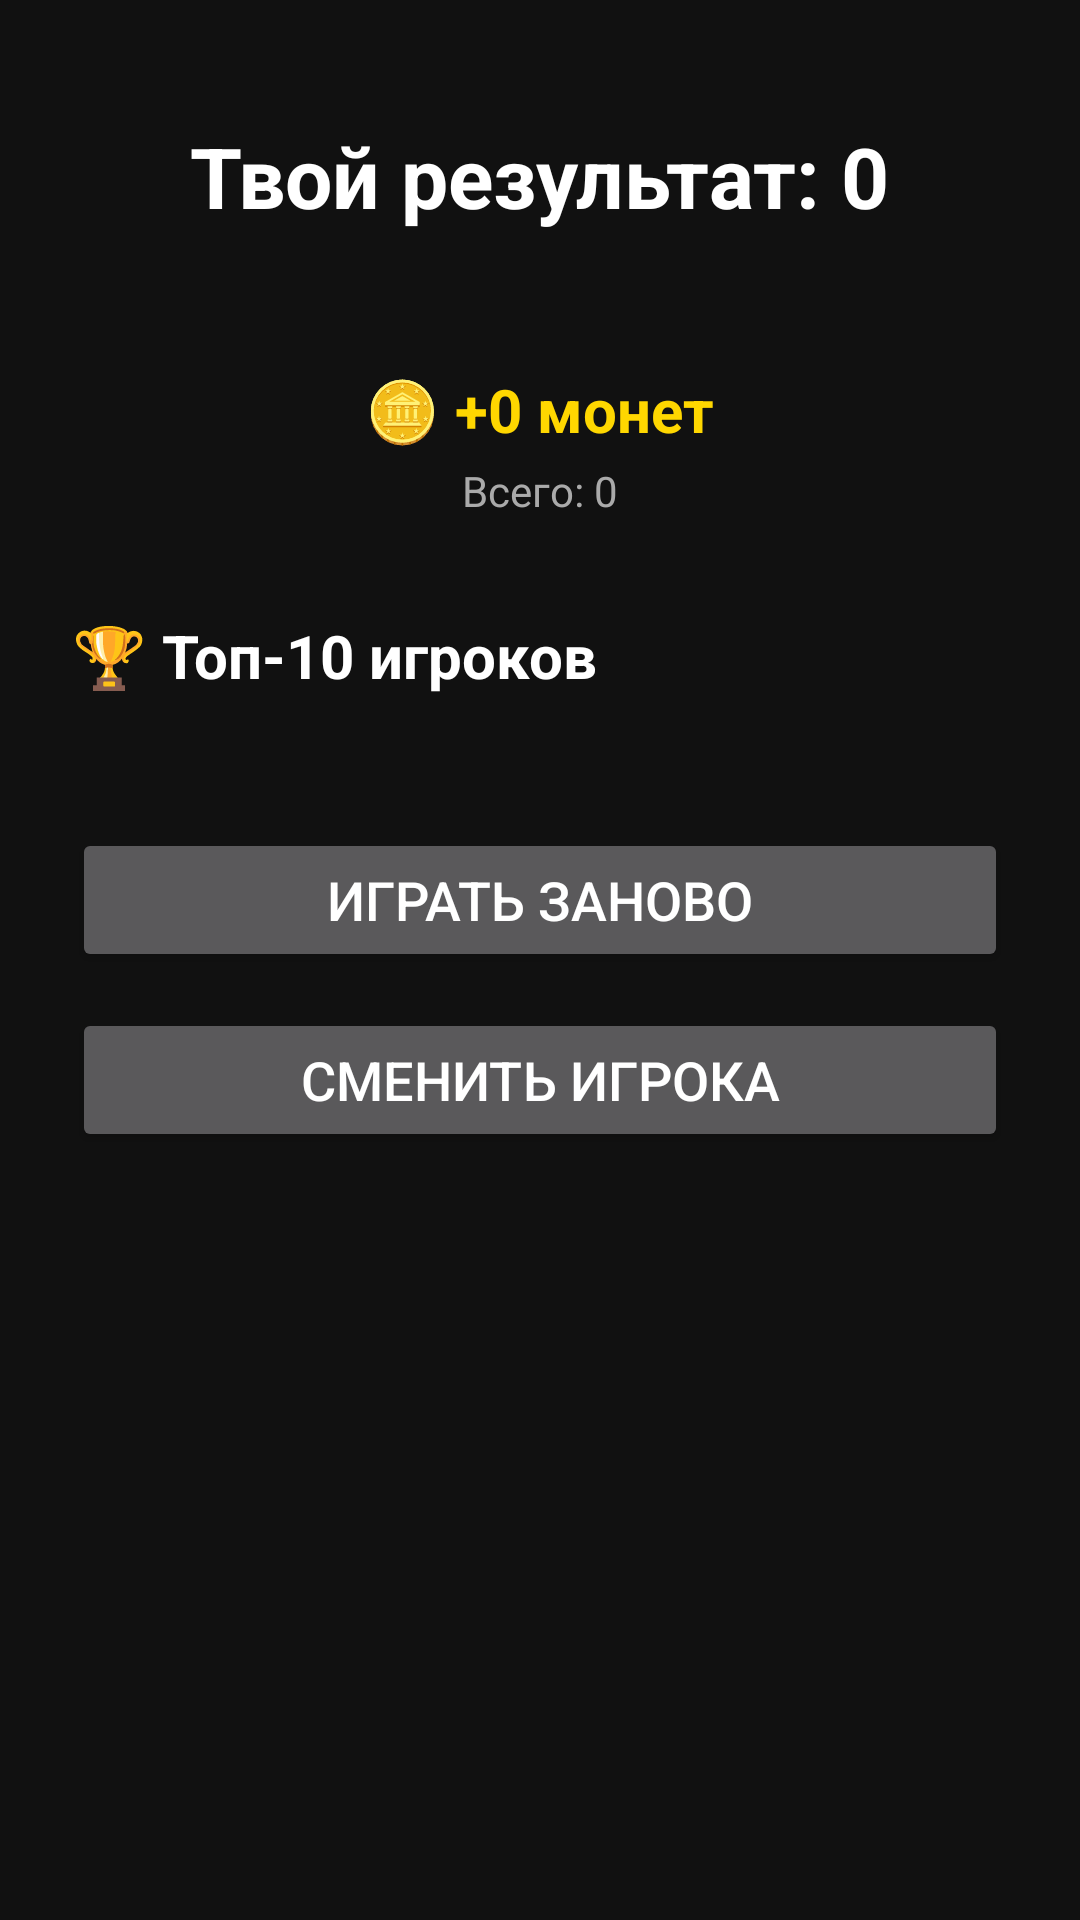

Write the Android layout XML for this screen, with the resource values it uses.
<!-- AndroidManifest.xml: application theme Theme.Game67 -->
<!-- res/layout/activity_result.xml -->
<?xml version="1.0" encoding="utf-8"?>
<ScrollView xmlns:android="http://schemas.android.com/apk/res/android"
    android:id="@+id/resultRoot"
    android:layout_width="match_parent"
    android:layout_height="match_parent"
    android:background="#111111">

    <LinearLayout
        android:layout_width="match_parent"
        android:layout_height="wrap_content"
        android:orientation="vertical"
        android:padding="24dp">

        <TextView
            android:id="@+id/tvNewRecord"
            android:layout_width="wrap_content"
            android:layout_height="wrap_content"
            android:text="🏆 Новый рекорд!"
            android:textSize="24sp"
            android:textStyle="bold"
            android:textColor="#FF5722"
            android:layout_gravity="center"
            android:layout_marginTop="24dp"
            android:visibility="gone" />

        <TextView
            android:id="@+id/tvResultScore"
            android:layout_width="wrap_content"
            android:layout_height="wrap_content"
            android:text="Твой результат: 0"
            android:textSize="28sp"
            android:textStyle="bold"
            android:textColor="#FFFFFF"
            android:layout_gravity="center"
            android:layout_marginTop="16dp" />

        <TextView
            android:id="@+id/tvPlayerLabel"
            android:layout_width="wrap_content"
            android:layout_height="wrap_content"
            android:textSize="16sp"
            android:textColor="#AAAAAA"
            android:layout_gravity="center"
            android:layout_marginTop="8dp" />

        
        <TextView
            android:id="@+id/tvEarnedCoins"
            android:layout_width="wrap_content"
            android:layout_height="wrap_content"
            android:text="🪙 +0 монет"
            android:textSize="20sp"
            android:textStyle="bold"
            android:textColor="#FFD700"
            android:layout_gravity="center"
            android:layout_marginTop="16dp" />

        <TextView
            android:id="@+id/tvTotalCoins"
            android:layout_width="wrap_content"
            android:layout_height="wrap_content"
            android:text="Всего: 0"
            android:textSize="14sp"
            android:textColor="#AAAAAA"
            android:layout_gravity="center"
            android:layout_marginTop="4dp" />

        <TextView
            android:layout_width="wrap_content"
            android:layout_height="wrap_content"
            android:text="🏆 Топ-10 игроков"
            android:textSize="20sp"
            android:textStyle="bold"
            android:textColor="#FFFFFF"
            android:layout_marginTop="32dp" />

        <LinearLayout
            android:id="@+id/llTop"
            android:layout_width="match_parent"
            android:layout_height="wrap_content"
            android:orientation="vertical"
            android:layout_marginTop="12dp" />

        <Button
            android:id="@+id/btnPlayAgain"
            android:layout_width="match_parent"
            android:layout_height="wrap_content"
            android:text="Играть заново"
            android:textSize="18sp"
            android:layout_marginTop="32dp" />

        <Button
            android:id="@+id/btnChangePlayer"
            android:layout_width="match_parent"
            android:layout_height="wrap_content"
            android:text="Сменить игрока"
            android:textSize="18sp"
            android:layout_marginTop="12dp" />

    </LinearLayout>
</ScrollView>
<!-- resources referenced by this layout -->
<resources>
  <style name="Theme.Game67" parent="Theme.AppCompat.NoActionBar">
          <item name="android:windowBackground">@color/dark_background</item>
          <item name="android:textColorPrimary">@color/dark_text_primary</item>
      </style>
  <color name="dark_background">#111111</color>
  <color name="dark_text_primary">#FFFFFF</color>
</resources>
